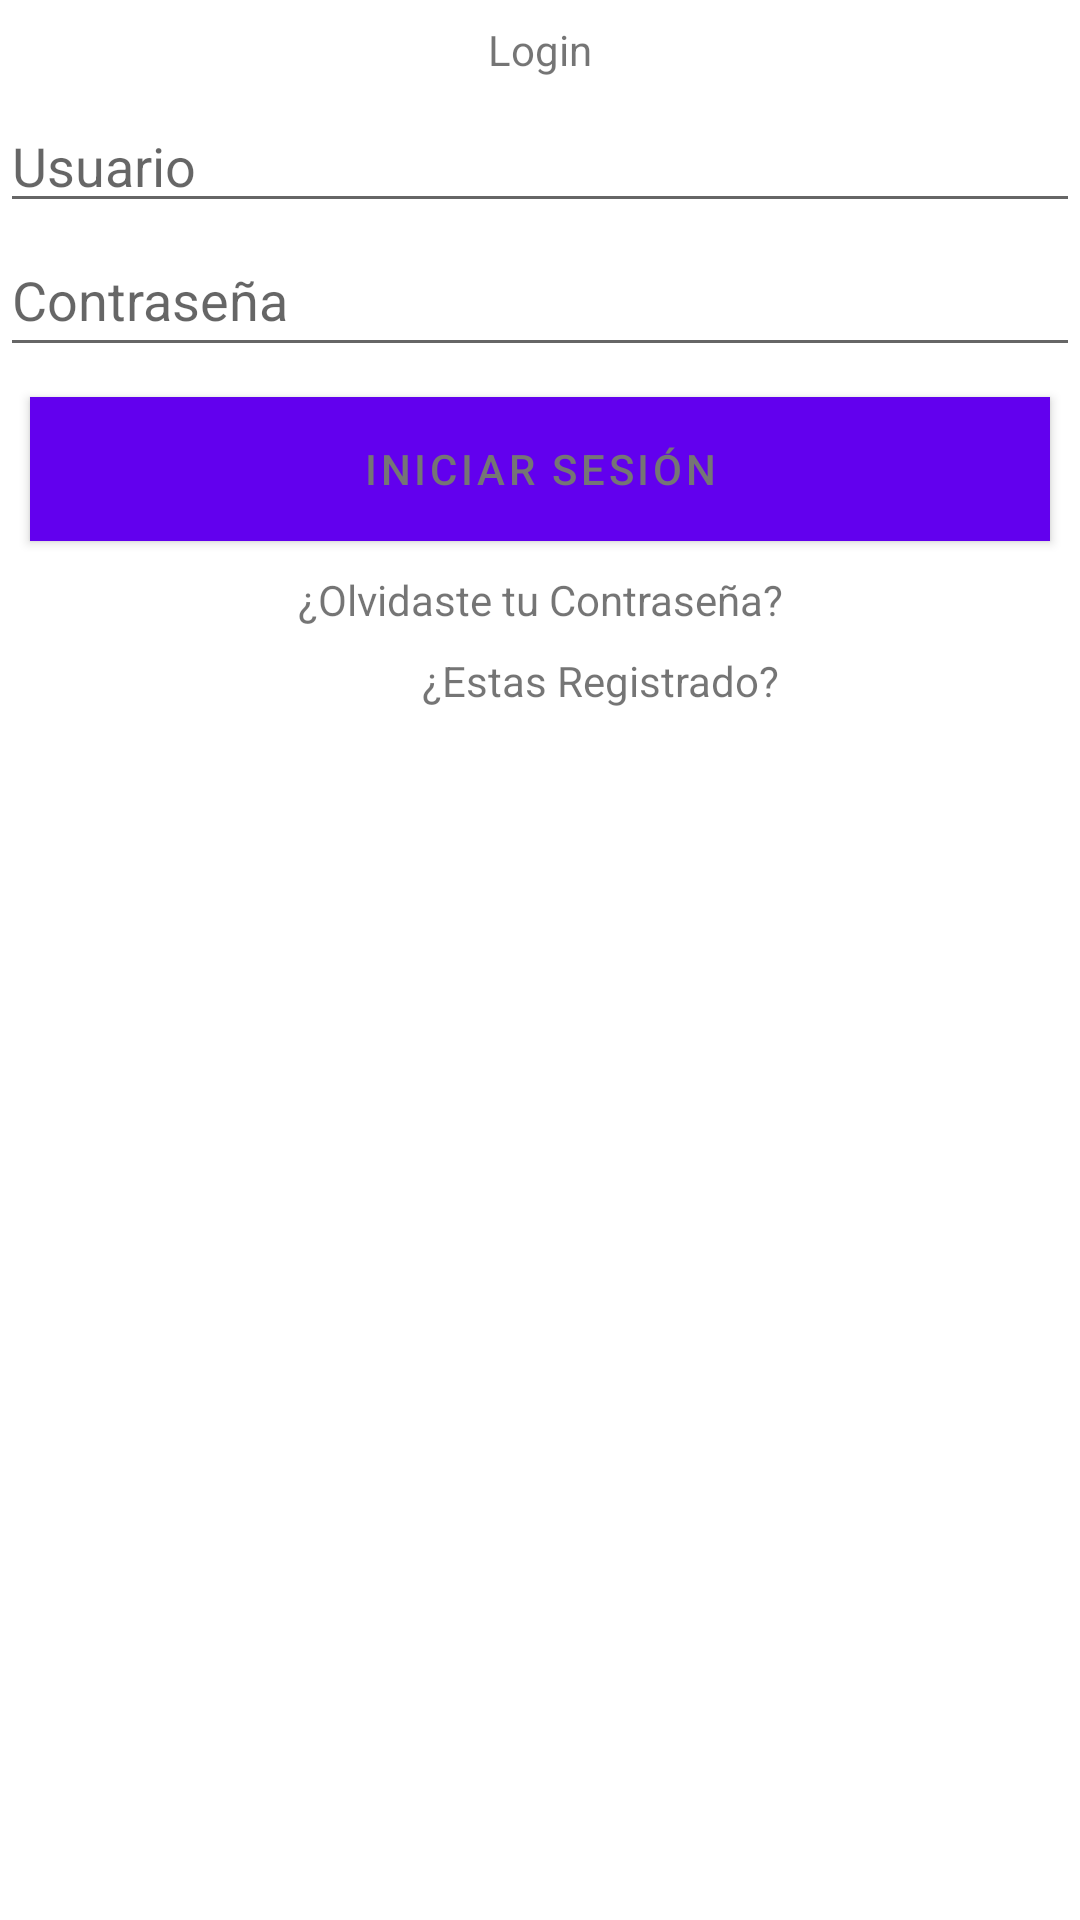

Write the Android layout XML for this screen, with the resource values it uses.
<!-- AndroidManifest.xml: activity theme Theme.LoginFirebase20180498.NoActionBar -->
<!-- res/layout/activity_login.xml -->
<?xml version="1.0" encoding="utf-8"?>
<LinearLayout xmlns:android="http://schemas.android.com/apk/res/android"
    xmlns:tools="http://schemas.android.com/tools"
    android:layout_width="match_parent"
    android:layout_height="match_parent"
    android:orientation="vertical"
    tools:context="com.example.loginfirebase2018_0498.LoginActivity">

    <TextView
        android:id="@+id/textView2"
        android:layout_width="match_parent"
        android:layout_height="33dp"
        android:text="Login"
        android:gravity="center"/>

    <EditText
        android:id="@+id/txtcorreo"
        android:layout_width="match_parent"
        android:layout_height="wrap_content"
        android:ems="10"
        android:hint="Usuario"
        android:inputType="textEmailAddress" />

    <EditText
        android:id="@+id/txtcontraseña"
        android:layout_width="match_parent"
        android:layout_height="wrap_content"
        android:ems="10"
        android:hint="@string/Contraseña"
        android:inputType="textPassword"
        android:minHeight="48dp" />

    <Button
        android:layout_width="match_parent"
        android:layout_height="wrap_content"
        android:layout_margin="10dp"
        android:background="@android:color/white"
        android:onClick="login"
        android:text="@string/iniciar_sesi_n"
        android:textColor="#757575"
        />

    <TextView
        android:onClick="forgotPassword"
        android:id="@+id/txtcontrasenaolvidada"
        android:layout_width="match_parent"
        android:layout_height="wrap_content"
        android:text="¿Olvidaste tu Contraseña?"
        android:gravity="center"/>

    <TextView
        android:id="@+id/txtregistro"
        android:layout_width="400dp"
        android:layout_height="35dp"
        android:gravity="center"
        android:onClick="registrarse"
        android:text="¿Estas Registrado?" />


</LinearLayout>
<!-- resources referenced by this layout -->
<resources>
  <string name="iniciar_sesi_n">Iniciar sesión</string>
  <style name="Theme.LoginFirebase20180498.NoActionBar">
          <item name="windowActionBar">false</item>
          <item name="windowNoTitle">true</item>
      </style>
</resources>
